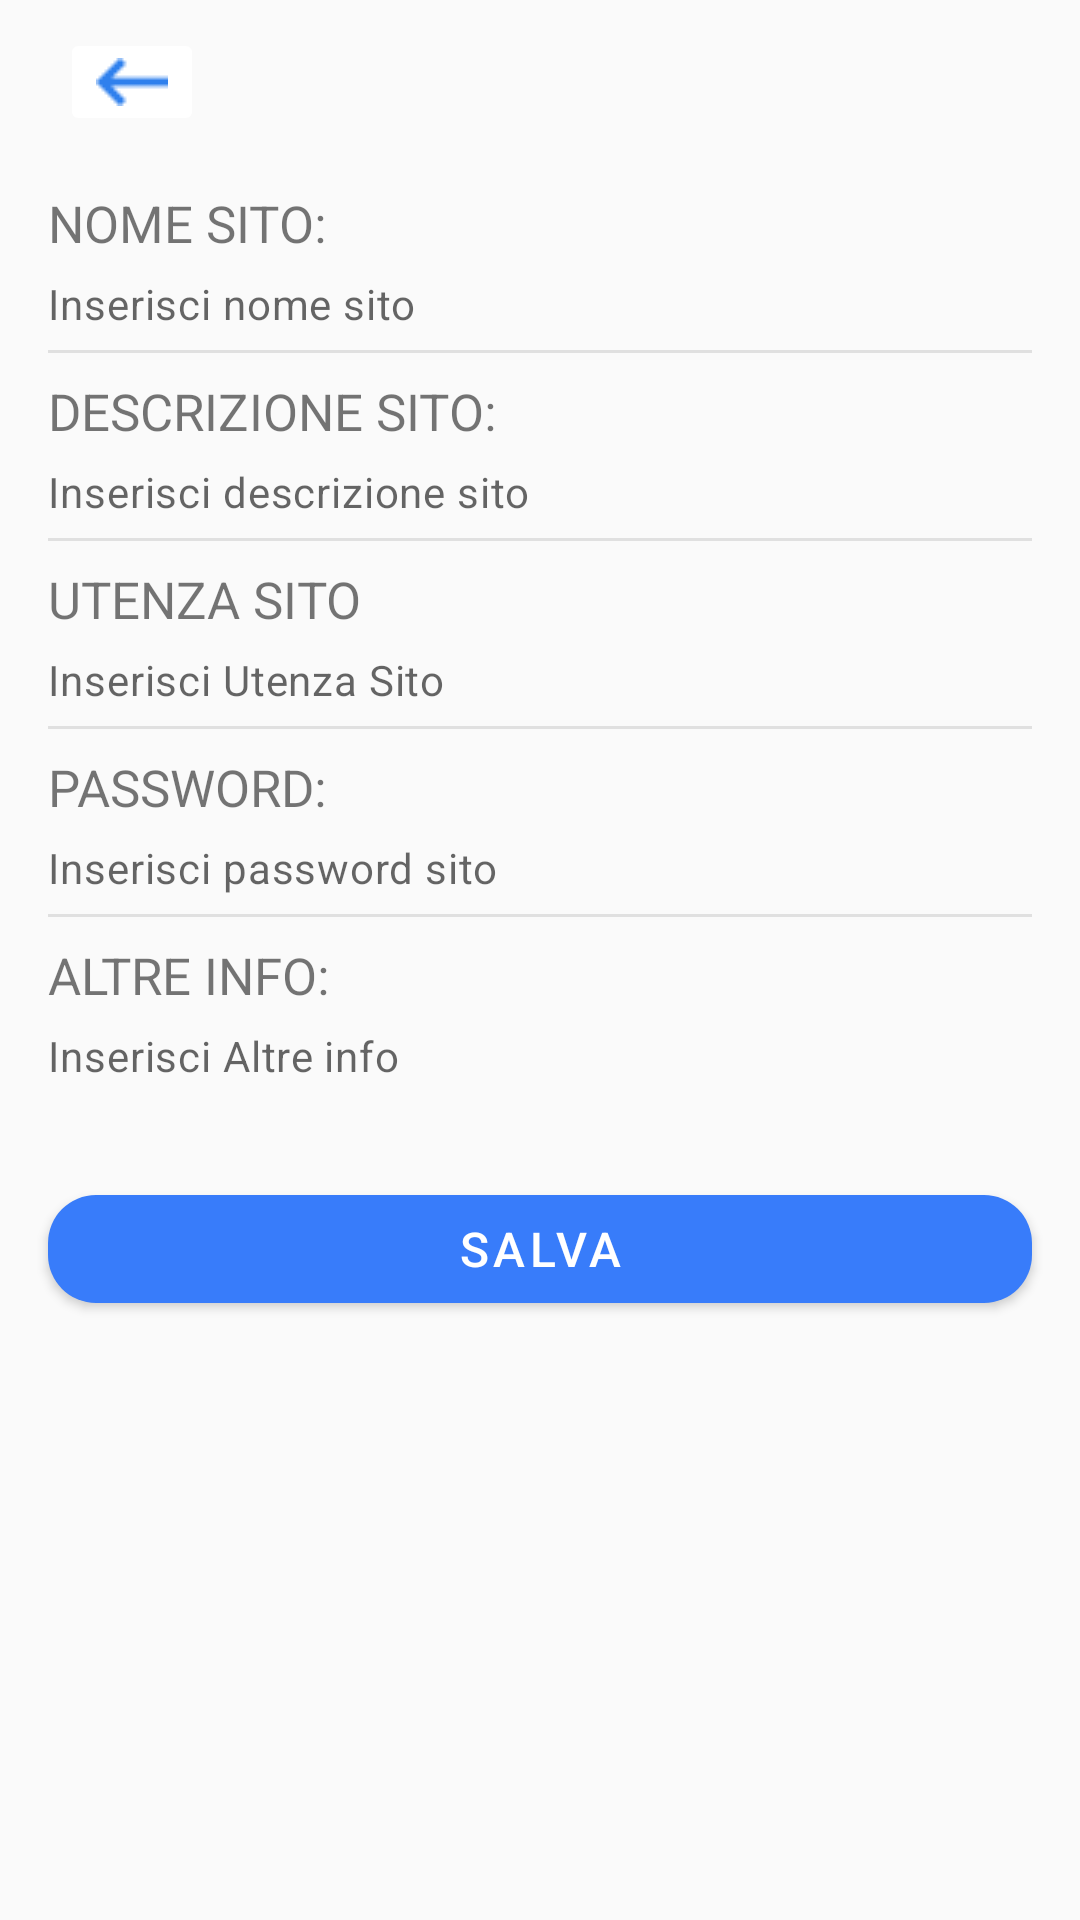

This screen was rendered from an Android layout file. Write that file and the resources it references.
<!-- AndroidManifest.xml: application theme AppTheme -->
<!-- res/layout/activity_add_credenziale.xml -->
<?xml version="1.0" encoding="utf-8"?>
<LinearLayout xmlns:android="http://schemas.android.com/apk/res/android"
    xmlns:app="http://schemas.android.com/apk/res-auto"
    android:layout_width="match_parent"
    android:layout_height="match_parent"
    android:orientation="vertical">

    <include layout="@layout/main_toolbar" />

    <FrameLayout
        android:layout_width="match_parent"
        android:layout_height="match_parent">

        <LinearLayout
            android:layout_width="match_parent"
            android:layout_height="match_parent"
            android:orientation="vertical">

            <TextView
                android:layout_width="wrap_content"
                android:layout_height="wrap_content"
                android:layout_marginStart="16dp"
                android:layout_marginTop="8dp"
                android:text="@string/nome_sito_add_credenziale"
                android:textSize="17sp" />

            <EditText
                android:id="@+id/edittext_nome_sito_add_credenziale"
                style="@style/edittext_no_underline"
                android:layout_width="match_parent"
                android:layout_height="wrap_content"
                android:layout_marginStart="16dp"
                android:layout_marginTop="6dp"
                android:layout_marginEnd="16dp"
                android:layout_marginBottom="6dp"
                android:hint="@string/inserisci_nome_sito" />

            <View
                android:layout_width="match_parent"
                android:layout_height="1dp"
                android:layout_marginStart="16dp"
                android:layout_marginEnd="16dp"
                android:background="@color/delimitator_add_credenziale" />

            <TextView
                android:layout_width="wrap_content"
                android:layout_height="wrap_content"
                android:layout_marginStart="16dp"
                android:layout_marginTop="8dp"
                android:text="@string/descrizione_sito_add_credenziale"
                android:textSize="17sp" />

            <EditText
                android:id="@+id/edittext_descrizione_sito_add_credenziale"
                style="@style/edittext_no_underline"
                android:layout_width="match_parent"
                android:layout_height="wrap_content"
                android:layout_marginStart="16dp"
                android:layout_marginTop="6dp"
                android:layout_marginEnd="16dp"
                android:layout_marginBottom="6dp"
                android:hint="@string/inserisci_descrizione_sito" />

            <View
                android:layout_width="match_parent"
                android:layout_height="1dp"
                android:layout_marginStart="16dp"
                android:layout_marginEnd="16dp"
                android:background="@color/delimitator_add_credenziale" />

            <TextView
                android:layout_width="wrap_content"
                android:layout_height="wrap_content"
                android:layout_marginStart="16dp"
                android:layout_marginTop="8dp"
                android:text="@string/utenza_add_credenziale"
                android:textSize="17sp" />

            <EditText
                android:id="@+id/edittext_utenza_sito_add_credenziale"
                style="@style/edittext_no_underline"
                android:layout_width="match_parent"
                android:layout_height="wrap_content"
                android:layout_marginStart="16dp"
                android:layout_marginTop="6dp"
                android:layout_marginEnd="16dp"
                android:layout_marginBottom="6dp"
                android:hint="@string/inserisci_utenza_sito" />

            <View
                android:layout_width="match_parent"
                android:layout_height="1dp"
                android:layout_marginStart="16dp"
                android:layout_marginEnd="16dp"
                android:background="@color/delimitator_add_credenziale" />

            <TextView
                android:layout_width="wrap_content"
                android:layout_height="wrap_content"
                android:layout_marginStart="16dp"
                android:layout_marginTop="8dp"
                android:text="@string/password_add_credenziale"
                android:textSize="17sp" />

            <EditText
                android:id="@+id/edittext_password_sito_add_credenziale"
                style="@style/edittext_no_underline"
                android:inputType="textPassword"
                android:layout_width="match_parent"
                android:layout_height="wrap_content"
                android:layout_marginStart="16dp"
                android:layout_marginTop="6dp"
                android:layout_marginEnd="16dp"
                android:layout_marginBottom="6dp"
                android:hint="@string/inserisci_password_sito" />

            <View
                android:layout_width="match_parent"
                android:layout_height="1dp"
                android:layout_marginStart="16dp"
                android:layout_marginEnd="16dp"
                android:background="@color/delimitator_add_credenziale" />

            <TextView
                android:layout_width="wrap_content"
                android:layout_height="wrap_content"
                android:layout_marginStart="16dp"
                android:layout_marginTop="8dp"
                android:text="@string/altre_info_add_credenziale"
                android:textSize="17sp" />

            <EditText
                android:id="@+id/edittext_altre_info_sito_add_credenziale"
                style="@style/edittext_no_underline"
                android:layout_width="match_parent"
                android:layout_height="wrap_content"
                android:layout_marginStart="16dp"
                android:layout_marginTop="6dp"
                android:layout_marginEnd="16dp"
                android:layout_marginBottom="6dp"
                android:hint="@string/inserisci_altre_info_sito" />


            <com.google.android.material.button.MaterialButton
                android:id="@+id/button_salva_credenziale"
                style="@style/Widget.MaterialComponents.Button"
                android:layout_width="match_parent"
                android:layout_height="48dp"
                android:layout_gravity="bottom"
                android:layout_marginStart="16dp"
                android:layout_marginTop="25dp"
                android:layout_marginEnd="16dp"
                android:layout_marginBottom="16dp"
                android:text="@string/salva_credenziale"
                android:textSize="16sp"
                app:backgroundTint="@color/button_aggiungi_credenziale"
                app:cornerRadius="16dp" />
        </LinearLayout>
    </FrameLayout>
</LinearLayout>
<!-- res/layout/main_toolbar.xml (included above) -->
<androidx.appcompat.widget.Toolbar
    xmlns:android="http://schemas.android.com/apk/res/android"
    xmlns:app="http://schemas.android.com/apk/res-auto"
    android:id="@+id/main_toolbar"
    android:layout_width="match_parent"
    android:backgroundTint="@color/white"
    android:layout_height="55dp">

    <RelativeLayout
        android:layout_width="match_parent"
        android:layout_height="wrap_content"
        android:gravity="start">

        <ImageButton
            android:id="@+id/back_toolbar"
            android:layout_width="wrap_content"
            android:layout_height="wrap_content"
            app:srcCompat="@drawable/back_arrow_toolbar"
            android:layout_centerVertical="true"
            android:layout_alignParentStart="true"
            android:backgroundTint="@android:color/white"
            android:layout_marginStart="4dp"/>

        <TextView
            android:id="@+id/textViewBreadcrumb"
            style="@style/text_toolbar"
            android:layout_width="wrap_content"
            android:layout_toEndOf="@+id/back_toolbar"
            android:layout_marginStart="4dp"
            android:layout_marginTop="5dp"
            android:layout_height="wrap_content"
            android:gravity="center_vertical" />
    </RelativeLayout>

</androidx.appcompat.widget.Toolbar>
<!-- resources referenced by this layout -->
<resources>
  <color name="button_aggiungi_credenziale">#387CFA</color>
  <color name="delimitator_add_credenziale">#E0E0E0</color>
  <color name="white">#FFFFFF</color>
  <!-- drawable back_arrow_toolbar: png bitmap (drawable, 282 bytes) -->
  <string name="altre_info_add_credenziale">ALTRE INFO:</string>
  <string name="descrizione_sito_add_credenziale">DESCRIZIONE SITO:</string>
  <string name="inserisci_altre_info_sito">Inserisci Altre info</string>
  <string name="inserisci_descrizione_sito">Inserisci descrizione sito</string>
  <string name="inserisci_nome_sito">Inserisci nome sito</string>
  <string name="inserisci_password_sito">Inserisci password sito</string>
  <string name="inserisci_utenza_sito">Inserisci Utenza Sito</string>
  <string name="nome_sito_add_credenziale">NOME SITO:</string>
  <string name="password_add_credenziale">PASSWORD:</string>
  <string name="salva_credenziale">Salva</string>
  <string name="utenza_add_credenziale">UTENZA SITO</string>
  <style name="edittext_no_underline">
          <item name="android:background">@android:color/transparent</item>
          <item name="android:inputType">textMultiLine</item>
          <item name="android:textSize">14sp</item>
          <item name="android:letterSpacing">0.02</item>
          <item name="android:textColor">#0E141A</item>
      </style>
  <style name="text_toolbar">
          <item name="android:textSize">20sp</item>
          <item name="android:letterSpacing">0.01</item>
          <item name="android:textColor">#387CFA</item>
      </style>
  <style name="AppTheme" parent="Theme.MaterialComponents.DayNight.NoActionBar.Bridge">
          
          <item name="colorPrimary">@color/colorPrimary</item>
          <item name="colorPrimaryDark">@color/colorPrimaryDark</item>
          <item name="colorAccent">@color/colorAccent</item>
          <item name="materialAlertDialogTheme">@style/AlertDialogMaterialTheme</item>
      </style>
  <color name="colorPrimary">#6200EE</color>
  <color name="colorPrimaryDark">#3700B3</color>
  <color name="colorAccent">#03DAC5</color>
  <style name="AlertDialogMaterialTheme" parent="ThemeOverlay.MaterialComponents.MaterialAlertDialog">
          <item name="buttonBarPositiveButtonStyle">@style/Alert.Button.Positive</item>
          <item name="buttonBarNegativeButtonStyle">@style/Alert.Button.Negative</item>
      </style>
  <style name="Alert.Button.Positive" parent="Widget.MaterialComponents.Button.UnelevatedButton">
          <item name="android:textColor">@color/white</item>
          <item name="android:textAllCaps">false</item>
          <item name="android:textSize">14sp</item>
      </style>
  <style name="Alert.Button.Negative" parent="Widget.MaterialComponents.Button.OutlinedButton">
          <item name="android:textAllCaps">false</item>
          <item name="android:textSize">14sp</item>
          <item name="android:layout_marginEnd">8dp</item>
      </style>
</resources>
